Image classification data set "Data" (billlyzhaoyh/StillGood on GitHub). Class labels (10): apple, broccoli, butternut squash, carrot, egg, garlic, lemon, lime, onion, potato.

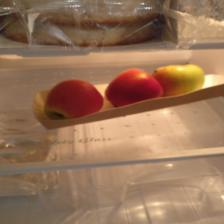
Label: apple

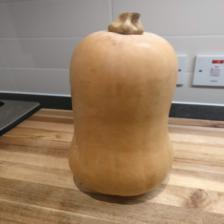
Label: butternut squash

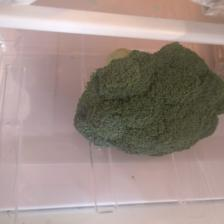
Label: broccoli

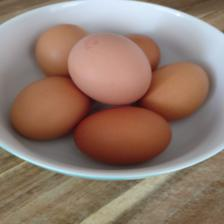
Label: egg

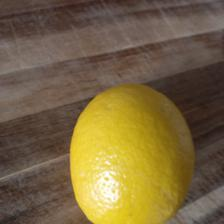
Label: lemon

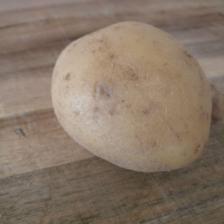
Label: potato
